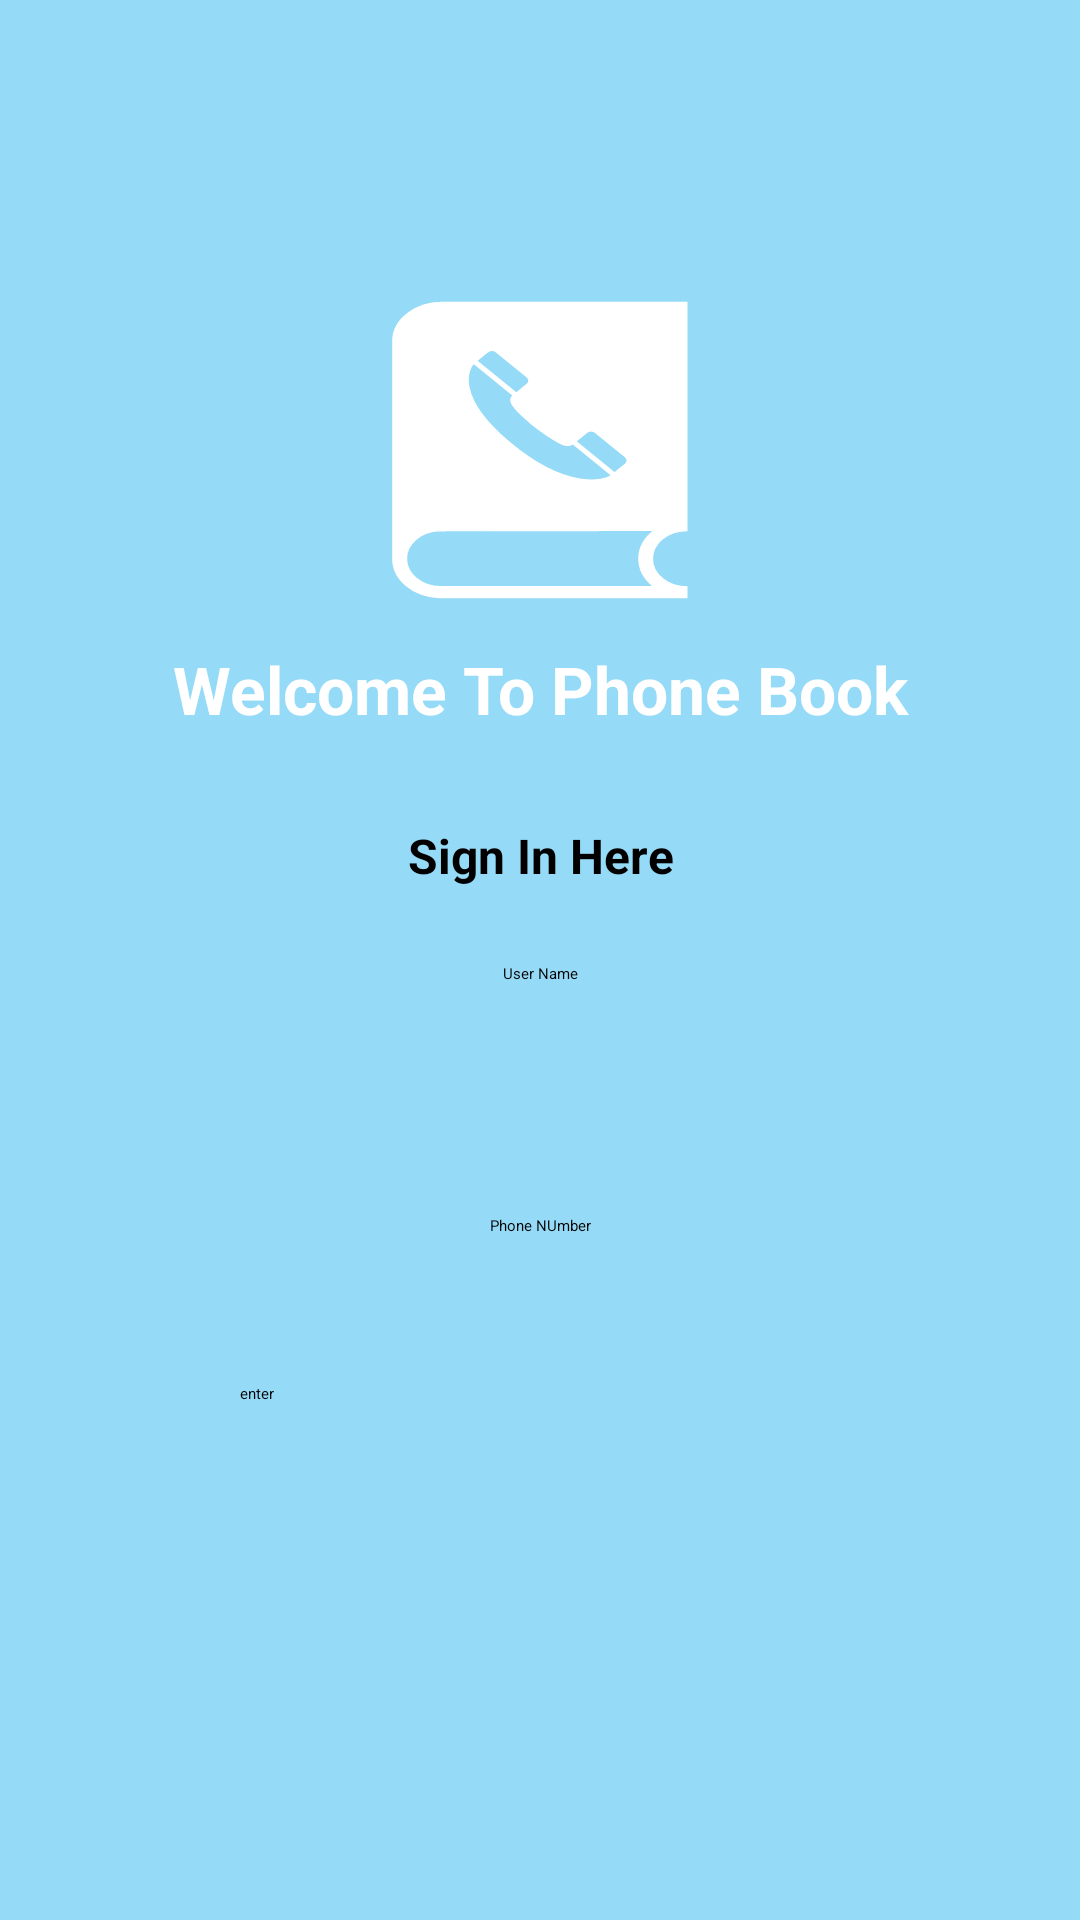

The Android layout XML behind this screen, and the referenced resources:
<!-- AndroidManifest.xml: application theme Theme.PhoneBook -->
<!-- res/layout/activity_login.xml -->
<?xml version="1.0" encoding="utf-8"?>
<androidx.constraintlayout.widget.ConstraintLayout xmlns:android="http://schemas.android.com/apk/res/android"
    xmlns:app="http://schemas.android.com/apk/res-auto"
    xmlns:tools="http://schemas.android.com/tools"
    android:id="@+id/main"
    android:layout_width="match_parent"
    android:layout_height="match_parent"
    android:background="#95DAF6"
    tools:context=".Module.Login.LoginActivity">

    <ImageView
        android:id="@+id/logoImage"
        android:layout_width="100dp"
        android:layout_height="100dp"
        android:layout_marginTop="100dp"
        android:src="@drawable/logo"
        app:layout_constraintEnd_toEndOf="parent"
        app:layout_constraintStart_toStartOf="parent"
        app:layout_constraintTop_toTopOf="parent" />

    <TextView
        android:id="@+id/welcomeTitle"
        android:layout_width="match_parent"
        android:layout_height="wrap_content"
        android:layout_marginTop="10dp"
        android:gravity="center"
        android:padding="5dp"
        android:text="Welcome To Phone Book"
        android:textColor="@color/white"
        android:textSize="22sp"
        android:textStyle="bold"
        app:layout_constraintTop_toBottomOf="@id/logoImage" />

    <TextView
        android:id="@+id/signInTitle"
        android:layout_width="match_parent"
        android:layout_height="wrap_content"
        android:layout_marginTop="20dp"
        android:gravity="center"
        android:padding="5dp"
        android:text="Sign In Here"
        android:textSize="16sp"
        android:textStyle="bold"
        app:layout_constraintTop_toBottomOf="@id/welcomeTitle" />

    <EditText
        android:id="@+id/tv_username"
        android:layout_width="300dp"
        android:layout_height="45dp"
        android:layout_marginTop="20dp"
        android:ems="10"
        android:hint="User Name"
        android:inputType="text"
        android:textAlignment="center"
        app:layout_constraintEnd_toEndOf="parent"
        app:layout_constraintStart_toStartOf="parent"
        app:layout_constraintTop_toBottomOf="@+id/signInTitle" />

    <EditText
        android:id="@+id/tv_phoneNumber"
        android:layout_width="300dp"
        android:layout_height="45dp"
        android:layout_alignParentTop="true"
        android:layout_marginHorizontal="30dp"
        android:layout_marginTop="20dp"
        android:gravity="center"
        android:hint="Phone NUmber"
        app:layout_constraintEnd_toEndOf="parent"
        app:layout_constraintHorizontal_bias="0.495"
        app:layout_constraintStart_toStartOf="parent"
        app:layout_constraintTop_toBottomOf="@+id/tv_username" />

    <androidx.appcompat.widget.AppCompatButton
        android:id="@+id/enterBtn"
        android:layout_width="200dp"
        android:layout_height="40dp"
        android:layout_below="@id/tv_phoneNumber"
        android:layout_marginHorizontal="30dp"
        android:layout_marginTop="30dp"
        android:background="@drawable/rounded_button"
        android:text="enter"
        app:layout_constraintEnd_toEndOf="parent"
        app:layout_constraintStart_toStartOf="parent"
        app:layout_constraintTop_toBottomOf="@id/tv_phoneNumber" />
</androidx.constraintlayout.widget.ConstraintLayout>
<!-- resources referenced by this layout -->
<resources>
  <color name="white">#FFFFFFFF</color>
  <!-- drawable logo (drawable) -->
  <vector xmlns:android="http://schemas.android.com/apk/res/android"
      android:width="800dp"
      android:height="800dp"
      android:viewportWidth="208"
      android:viewportHeight="256">
    <path
        android:strokeWidth="1"
        android:pathData="M2,35c0,0 0,184.49 0,186c0,17.87 14.42,32.19 32.08,32.9V254H205.82v-9.29c-13.23,0 -23.93,-10.7 -23.93,-23.93s10.7,-23.93 23.93,-23.93v-0.2V2H35.8C17.53,2 2,16.73 2,35zM172.6,220.68c0,9.39 4.04,17.87 10.3,23.93H35.4c-13.23,0.1 -24.03,-10.7 -24.03,-23.93c0,-12.52 9.79,-22.82 22.11,-23.73l149.73,-0.3C176.74,202.71 172.6,211.19 172.6,220.68zM136.41,113.02c1.63,-1.63 4.28,-1.67 5.94,-0.01c0.01,0.01 20.93,20.91 20.93,20.91v0.03c1.58,1.58 1.75,4.24 0.02,5.97l-0.01,0.02c0,0.01 -7.59,7.58 -7.59,7.58l-26.89,-26.89L136.41,113.02zM67.66,44.27c1.63,-1.63 4.28,-1.67 5.94,-0.01c0.01,0.01 21.53,21.51 21.53,21.51v0.03c1.58,1.58 1.75,4.24 0.02,5.97l-0.01,0.02c0,0.01 -7.59,7.58 -7.59,7.58L60.06,51.87L67.66,44.27zM57.96,53.97l27.52,27.47c-3.92,3.92 -0.13,9.5 4.17,14.82c6.11,7.58 13.17,14.3 19.3,19.3c9.26,7.55 14.09,10.88 17.84,7.13l26.82,26.82c-4.46,4.64 -30.34,13.43 -70.44,-27.68C45.08,82.81 53.96,58.97 57.96,53.97z"
        android:fillColor="#ffffff"
        android:strokeColor="#ffffff"/>
  </vector>
</resources>
